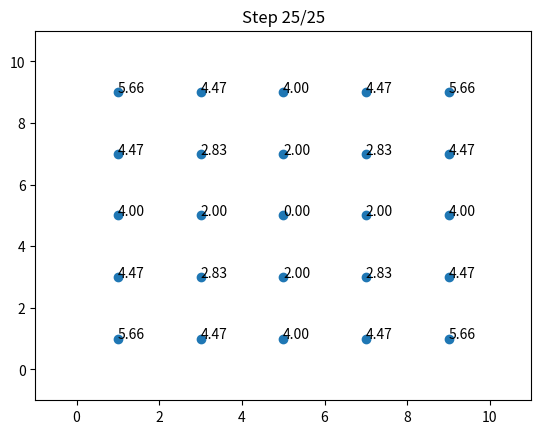

The matplotlib source for this figure:
import math
from random import random
import random


def getCities(leftTop,rightBottom,horizontal,vertical):
    lists = []
    center = [(leftTop[0] + rightBottom[0]) / 2, (leftTop[1] + rightBottom[1]) / 2]
    for i in range(horizontal):
        for j in range(vertical):
            xCoor = leftTop[0] + (i + 0.5) * (rightBottom[0] - leftTop[0]) / horizontal
            yCoor = leftTop[1] + (j + 0.5) * (rightBottom[1] - leftTop[1]) / vertical
            lists.append([xCoor, yCoor, math.dist(center, [xCoor, yCoor])])
    return mergeSort(lists)
    
def mergeSort(lists):
    if len(lists) <= 1:
        return lists
    mid = len(lists) // 2
    left = mergeSort(lists[:mid])
    right = mergeSort(lists[mid:])
    return merge(left, right)


def merge(left,right):
    result = []
    i,j = 0,0

    while i < len(left) and j < len(right):
        if left[i][2] < right[j][2]:
            result.append(left[i])
            i += 1
        else:
            result.append(right[j])
            j += 1

    result += left[i:]
    result += right[j:]

    return result

import matplotlib.pyplot as plt
import time

def visualize_sort_steps(arr):
    fig, ax = plt.subplots()

    for i in range(len(arr)):
        ax.clear()

        # take points one at a time
        points = arr[:i+1]

        x = []
        y = []

        for point in points:
            x.append(point[0])
            y.append(point[1])

        ax.scatter(x, y)

        for point in points:
            ax.text(point[0], point[1], 
                    f"{point[2]:.2f}")

        ax.set_title(f"Step {i+1}/{len(arr)}")
        ax.set_xlim(-1, 11)
        ax.set_ylim(-1, 11)

        plt.pause(0.5)

    plt.show()

visualize_sort_steps(getCities([0, 0], [10, 10], 5, 5))
